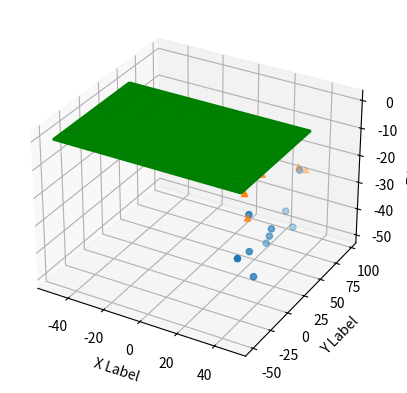

Generate this figure with matplotlib:
from mpl_toolkits.mplot3d import Axes3D
import matplotlib.pyplot as plt


fig = plt.figure()
#ax = fig.add_subplot(111, projection='3d')
ax = plt.axes(projection='3d')

xx = [25.54708124, 31.17469926, 28.52087138, 27.48382184, 28.54491093,23.29680909, 28.65396255, 28.51391683, 23.74796767, 23.60344609]
yy = [26.85305544, 18.16348247, 85.6486335 , 51.58108876, 93.63792217,58.69935638,  1.04683199, 51.5041098 , 87.1235226 , 30.77285181]
zz = [-43.37465341, -49.51351354, -47.46792579, -43.04604664,-27.55911518, -48.23684023, -39.0832312 , -40.08935293,-42.58495484,-30.88907518]

xx2 = [31.48254822, 28.90642703, 29.60299612, 28.44005967, 27.32555076,31.55480559, 25.76285299, 30.95731992, 27.16640927, 23.1537339 ] 
yy2 = [9.42173974, 90.82874092, 12.41316359, 30.52512606, 66.56705954,2.29892058, 71.35835842, 96.73508724, 39.49493644, 59.97355977]
zz2 = [-7.47625111, -25.74162052, -26.66973133,  -5.90575884,-9.50165733, -15.19461806, -12.99406911, -27.68827667,-17.43089816, -10.62662381]

ax.scatter(xx, yy, zz, marker='o')
ax.scatter(xx2, yy2, zz2, marker='^')

ax.set_xlabel('X Label')
ax.set_ylabel('Y Label')
ax.set_zlabel('Z Label')



#plt.show()


import numpy as np
def LoG(x, y, sigma):
    temp = (x ** 2 + y ** 2) / (2 * sigma ** 2)
    return -1 / (np.pi * sigma ** 4) * (1 - temp) * np.exp(-temp)




N = 100
half_N = N // 2
X2, Y2 = np.meshgrid(range(N), range(N)) #range: [0-49]
X2 = X2 - half_N
Y2 = Y2 - half_N

#X2 = X2/10.0
#Y2 = Y2/10.0

Z2 = -LoG(X2, Y2, sigma=10)
#Z2 = X2*np.exp(-X2**2 - Y2**2)


X1 = np.reshape(X2, -1)
Y1 = np.reshape(Y2, -1)
Z1 = np.reshape(Z2, -1)


#ax = plt.axes(projection='3d')
ax.plot_wireframe(X2, Y2, Z2, color='g')


plt.show()
